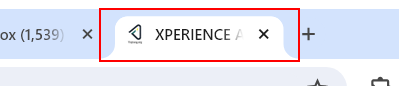
Workflow: Vajrang_Logout

Step 1: Close Application 'push button  Close' on the page tab 'XPERIENCE AI - Uppercase - Memory usage - 132 MB' in window 'XPERIENCE AI - Uppercase - Google Chrome' (chrome.exe)
